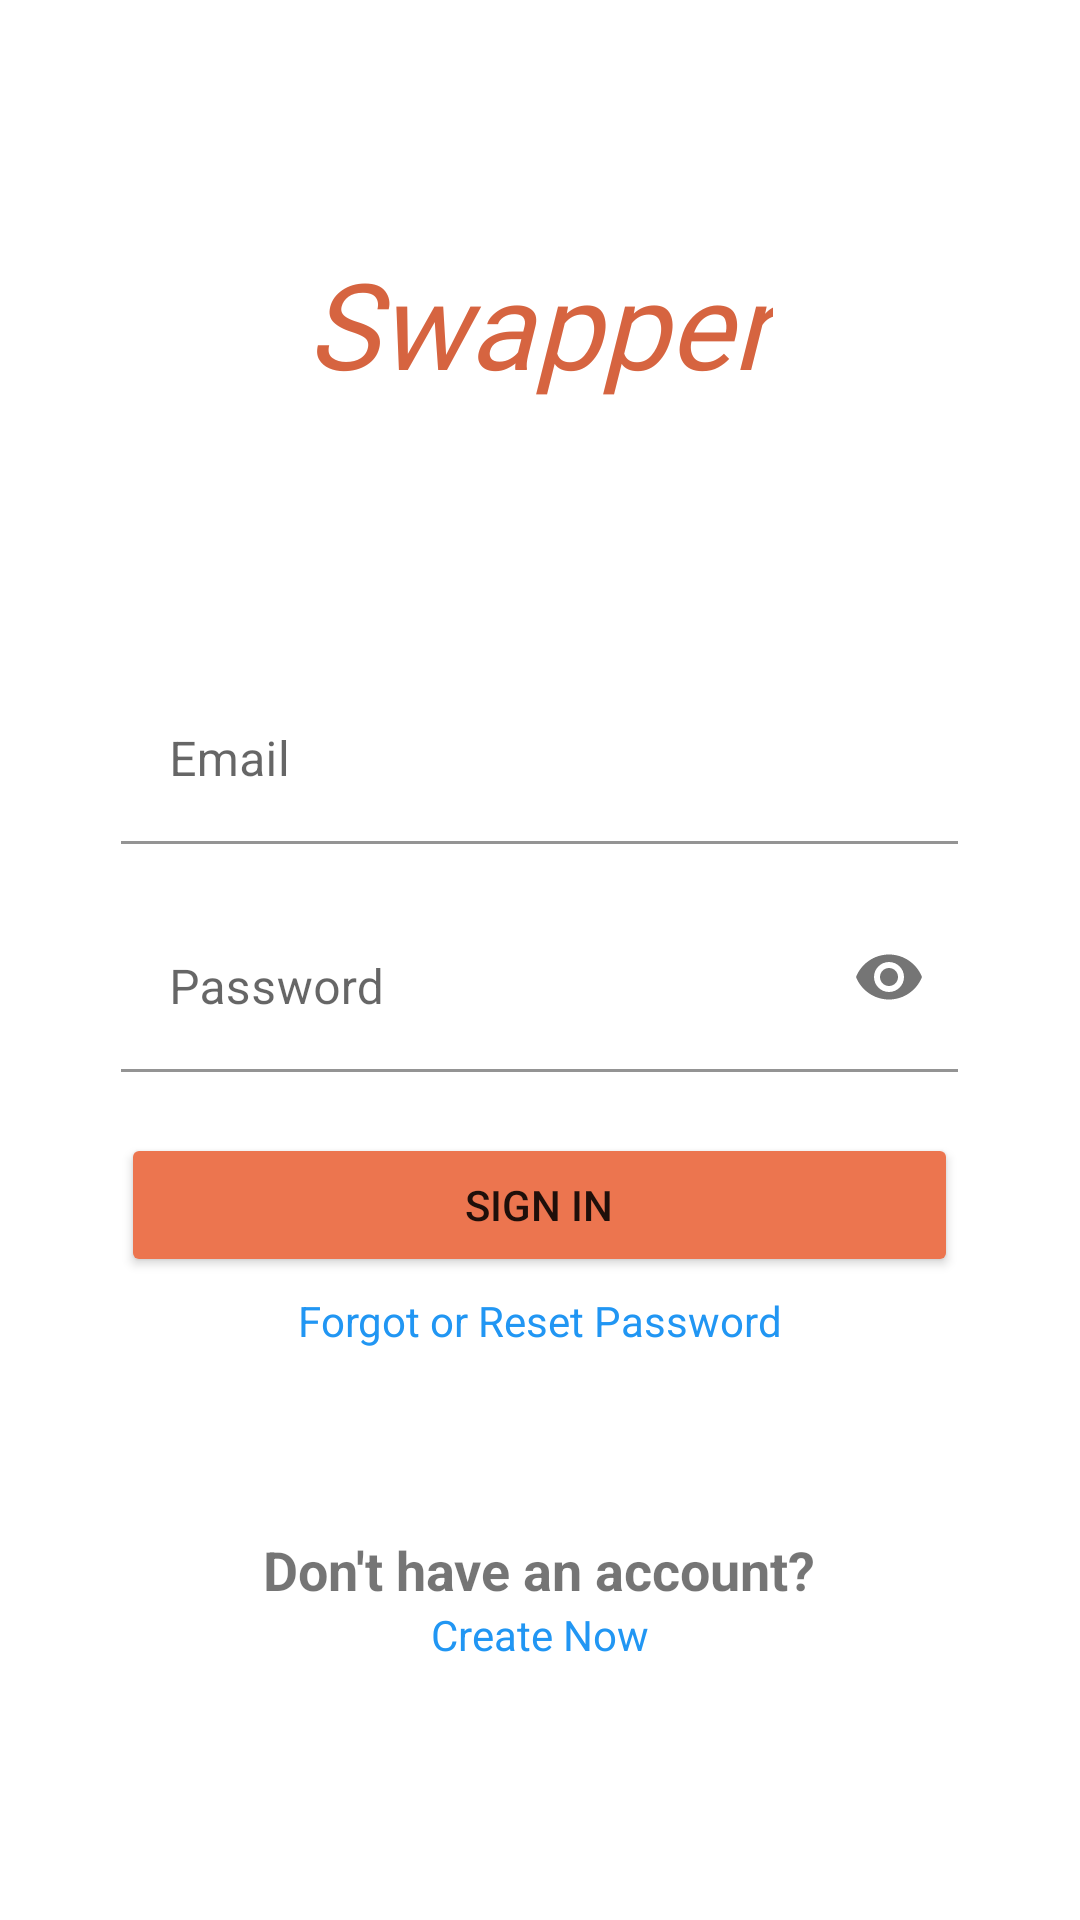

The Android layout XML behind this screen, and the referenced resources:
<!-- AndroidManifest.xml: application theme Theme.Swapper -->
<!-- res/layout/activity_login_page.xml -->
<?xml version="1.0" encoding="utf-8"?>
<androidx.constraintlayout.widget.ConstraintLayout xmlns:android="http://schemas.android.com/apk/res/android"
    xmlns:app="http://schemas.android.com/apk/res-auto"
    xmlns:tools="http://schemas.android.com/tools"
    android:id="@+id/loginPage"
    android:layout_width="match_parent"
    android:layout_height="match_parent"
    android:orientation="vertical"
    android:padding="16dp"
    tools:context="comp3350.srsys.presentation.LoginPageUI">


    <TextView
        android:id="@+id/appName"
        android:layout_width="wrap_content"
        android:layout_height="wrap_content"
        android:layout_centerHorizontal="true"
        android:fontFamily="@font/aclonica"
        android:text="@string/app_name"
        android:textAppearance="@style/TextAppearance.AppCompat.Large"
        android:textColor="#D66440"
        android:textSize="40sp"
        android:textStyle="italic"
        app:layout_constraintBottom_toTopOf="@+id/loginForm"
        app:layout_constraintEnd_toEndOf="parent"
        app:layout_constraintStart_toStartOf="parent"
        app:layout_constraintTop_toTopOf="parent"
        app:layout_constraintVertical_bias="0.415" />


    <TextView
        android:id="@+id/textView2"
        android:layout_width="wrap_content"
        android:layout_height="wrap_content"
        android:layout_marginBottom="96dp"
        android:onClick="openResetPassPage"
        android:text="Forgot or Reset Password"
        android:textColor="#2196F3"
        app:layout_constraintBottom_toBottomOf="parent"
        app:layout_constraintEnd_toEndOf="parent"
        app:layout_constraintStart_toStartOf="parent"
        app:layout_constraintTop_toBottomOf="@+id/loginForm"
        app:layout_constraintVertical_bias="0.0" />

    <TextView
        android:id="@+id/textView4"
        android:layout_width="wrap_content"
        android:layout_height="wrap_content"
        android:text="Don't have an account?"
        android:textSize="18sp"
        android:textStyle="bold"
        app:layout_constraintBottom_toBottomOf="parent"
        app:layout_constraintEnd_toEndOf="parent"
        app:layout_constraintHorizontal_bias="0.497"
        app:layout_constraintStart_toStartOf="parent"
        app:layout_constraintTop_toBottomOf="@+id/textView2"
        app:layout_constraintVertical_bias="0.409" />

    <TextView
        android:id="@+id/createAccountText"
        android:layout_width="wrap_content"
        android:layout_height="wrap_content"
        android:onClick="openCreateAccPage"
        android:text="Create Now"
        android:textColor="@color/link_color"
        app:layout_constraintBottom_toBottomOf="parent"
        app:layout_constraintEnd_toEndOf="parent"
        app:layout_constraintStart_toStartOf="parent"
        app:layout_constraintTop_toBottomOf="@+id/textView4"
        app:layout_constraintVertical_bias="0.0" />

    <LinearLayout
        android:id="@+id/loginForm"
        android:layout_width="279dp"
        android:layout_height="205dp"
        android:orientation="vertical"
        app:layout_constraintBottom_toBottomOf="parent"
        app:layout_constraintEnd_toEndOf="parent"
        app:layout_constraintHorizontal_bias="0.496"
        app:layout_constraintStart_toStartOf="parent"
        app:layout_constraintTop_toTopOf="parent"
        app:layout_constraintVertical_bias="0.52">


        <com.google.android.material.textfield.TextInputLayout
            android:id="@+id/listing_title"
            android:layout_width="wrap_content"
            android:layout_height="wrap_content"
            android:layout_centerHorizontal="true"
            app:boxBackgroundColor="@android:color/transparent"
            app:errorEnabled="true">

            <com.google.android.material.textfield.TextInputEditText
                android:id="@+id/loginEmailTextField"
                android:layout_width="282dp"
                android:layout_height="wrap_content"
                android:layout_centerHorizontal="true"
                android:hint="Email"
                android:inputType="textEmailAddress" />

        </com.google.android.material.textfield.TextInputLayout>

        <com.google.android.material.textfield.TextInputLayout
            android:id="@+id/password"
            android:layout_width="wrap_content"
            android:layout_height="wrap_content"
            android:layout_centerHorizontal="true"
            app:boxBackgroundColor="@android:color/transparent"
            app:errorEnabled="true"
            app:passwordToggleEnabled="true">

            <com.google.android.material.textfield.TextInputEditText
                android:id="@+id/loginPasswordTextInput"
                android:layout_width="280dp"
                android:layout_height="wrap_content"
                android:layout_centerHorizontal="true"
                android:hint="Password"
                android:inputType="textPassword" />

        </com.google.android.material.textfield.TextInputLayout>

        <Button
            android:id="@+id/signInButton"
            android:layout_width="match_parent"
            android:layout_height="wrap_content"
            android:layout_centerHorizontal="true"
            android:text="Sign In"
            app:backgroundTint="@color/primary_color" />


    </LinearLayout>

</androidx.constraintlayout.widget.ConstraintLayout>
<!-- resources referenced by this layout -->
<resources>
  <color name="link_color">#2196F3</color>
  <color name="primary_color">#EC754F</color>
  <string name="app_name">Swapper</string>
  <style name="Theme.Swapper" parent="Theme.MaterialComponents.DayNight.NoActionBar">
          
          <item name="colorPrimary">@color/purple_500</item>
          <item name="colorPrimaryVariant">@color/purple_700</item>
          <item name="colorOnPrimary">@color/white</item>
          
          <item name="colorSecondary">@color/teal_200</item>
          <item name="colorSecondaryVariant">@color/teal_700</item>
          <item name="colorOnSecondary">@color/black</item>
          
          <item name="android:statusBarColor" tools:targetApi="l">#00000000</item>
          
      </style>
  <color name="purple_500">#FF6200EE</color>
  <color name="purple_700">#FF3700B3</color>
  <color name="white">#FFFFFFFF</color>
  <color name="teal_200">#FF03DAC5</color>
  <color name="teal_700">#FF018786</color>
  <color name="black">#FF000000</color>
</resources>
